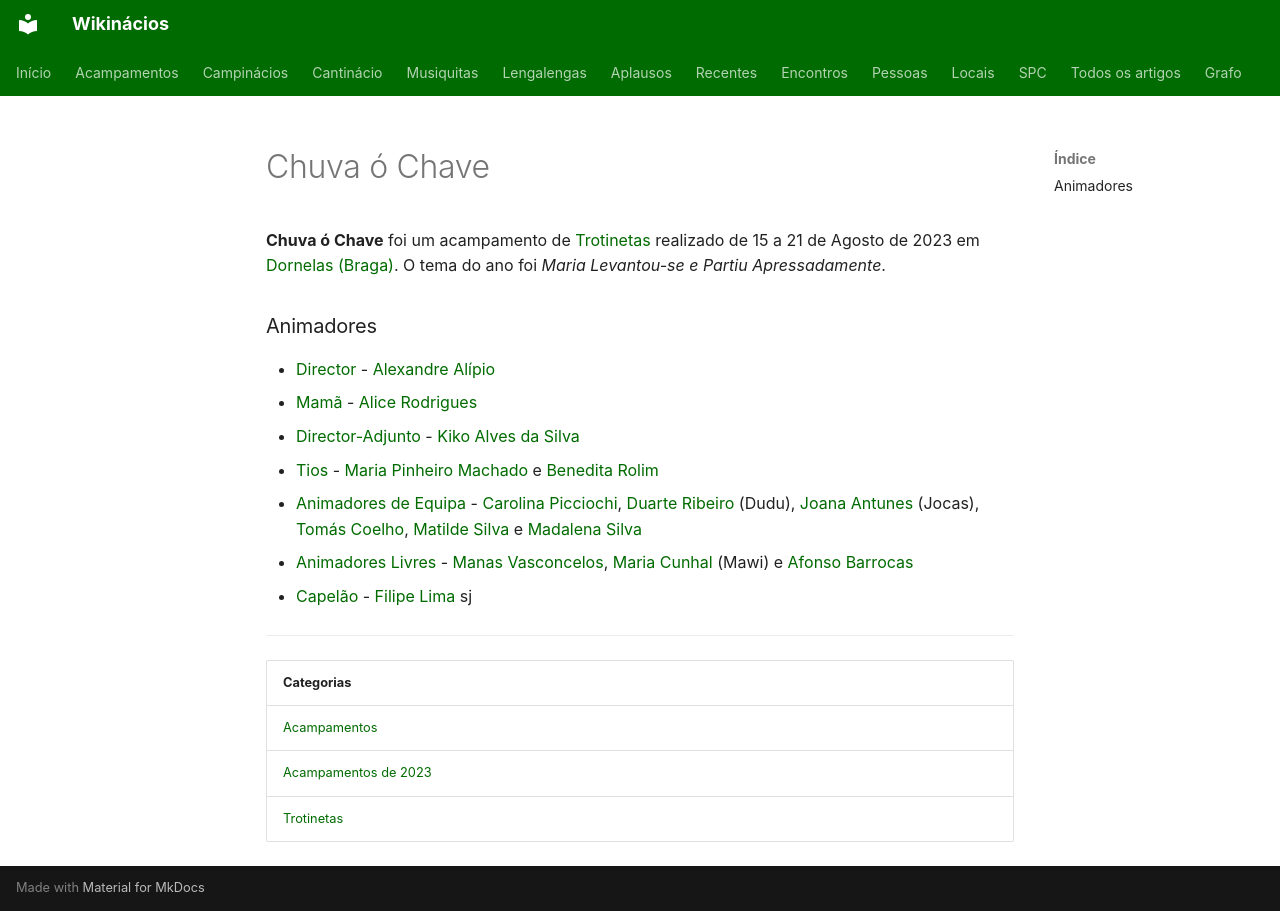

repository: neteinstein/Campinacios · page: Acampamentos/2023/Chuva ó Chave.html · generator: mkdocs

# Chuva ó Chave

**Chuva ó Chave** foi um acampamento de [Trotinetas](../../Categorias/Trotinetas.md) realizado de 15 a 21 de Agosto de 2023 em [Dornelas (Braga)](../../Restrito/Locais%20de%20Acampamento/Dornelas%20%28Braga%29.md). O tema do ano foi *Maria Levantou-se e Partiu Apressadamente*.

### Animadores

- [Director](../../Cargos/Director.md) - [Alexandre Alípio](../../Pessoas/A/Alexandre%20Al%C3%ADpio.md)
- [Mamã](../../Cargos/Mam%C3%A3.md) - [Alice Rodrigues](../../Pessoas/A/Alice%20Rodrigues.md)
- [Director-Adjunto](../../Cargos/Director-Adjunto.md) - [Kiko Alves da Silva](../../Pessoas/K/Kiko%20Alves%20da%20Silva.md)
- [Tios](../../Cargos/Tio.md) - [Maria Pinheiro Machado](../../Pessoas/M/Maria%20Pinheiro%20Machado.md) e [Benedita Rolim](../../Pessoas/B/Benedita%20Rolim.md)
- [Animadores de Equipa](../../Cargos/Animador%20de%20Equipa.md) - [Carolina Picciochi](../../Pessoas/C/Carolina%20Picciochi.md), [Duarte Ribeiro](../../Pessoas/D/Duarte%20Ribeiro.md) (Dudu), [Joana Antunes](../../Pessoas/J/Joana%20Antunes.md) (Jocas), [Tomás Coelho](../../Pessoas/T/Tom%C3%A1s%20Coelho.md), [Matilde Silva](../../Pessoas/M/Matilde%20Silva.md) e [Madalena Silva](../../Pessoas/M/Madalena%20Silva.md)
- [Animadores Livres](../../Cargos/Animador%20Livre.md) - [Manas Vasconcelos](../../Pessoas/M/Manas%20Vasconcelos.md), [Maria Cunhal](../../Pessoas/M/Maria%20Cunhal.md) (Mawi) e [Afonso Barrocas](../../Pessoas/A/Afonso%20Barrocas.md)
- [Capelão](../../Cargos/Capel%C3%A3o.md) - [Filipe Lima](../../Pessoas/F/Filipe%20Lima.md) sj

---

| Categorias |
| --- |
| [Acampamentos](../../Categorias/Acampamentos.md) |
| [Acampamentos de 2023](../../Categorias/Acampamentos%20de%202023.md) |
| [Trotinetas](../../Categorias/Trotinetas.md) |
